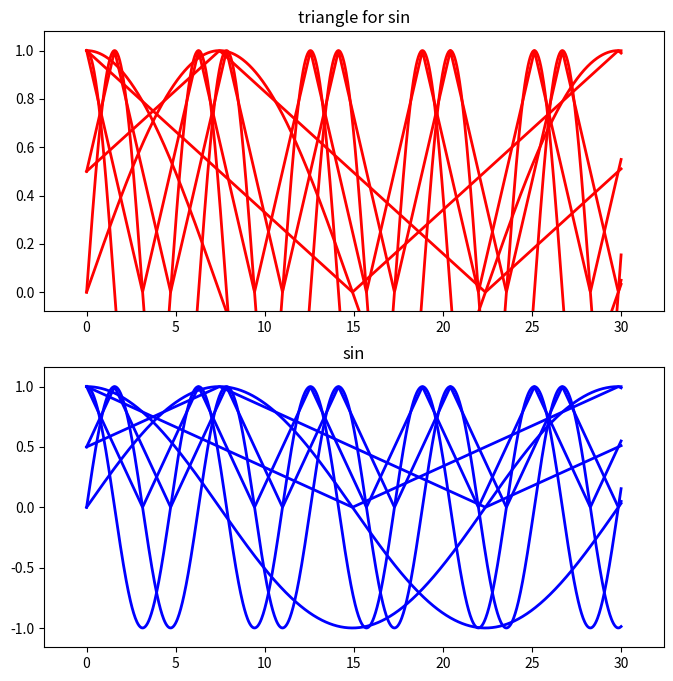
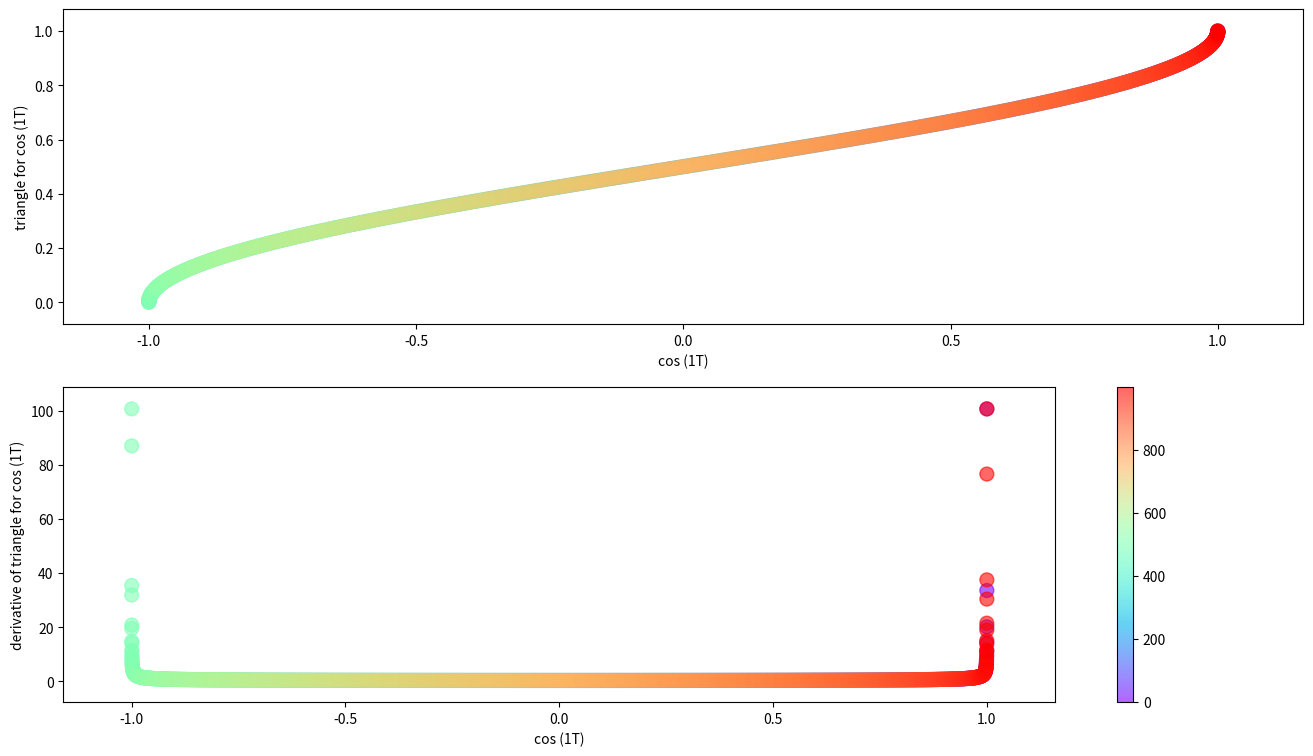
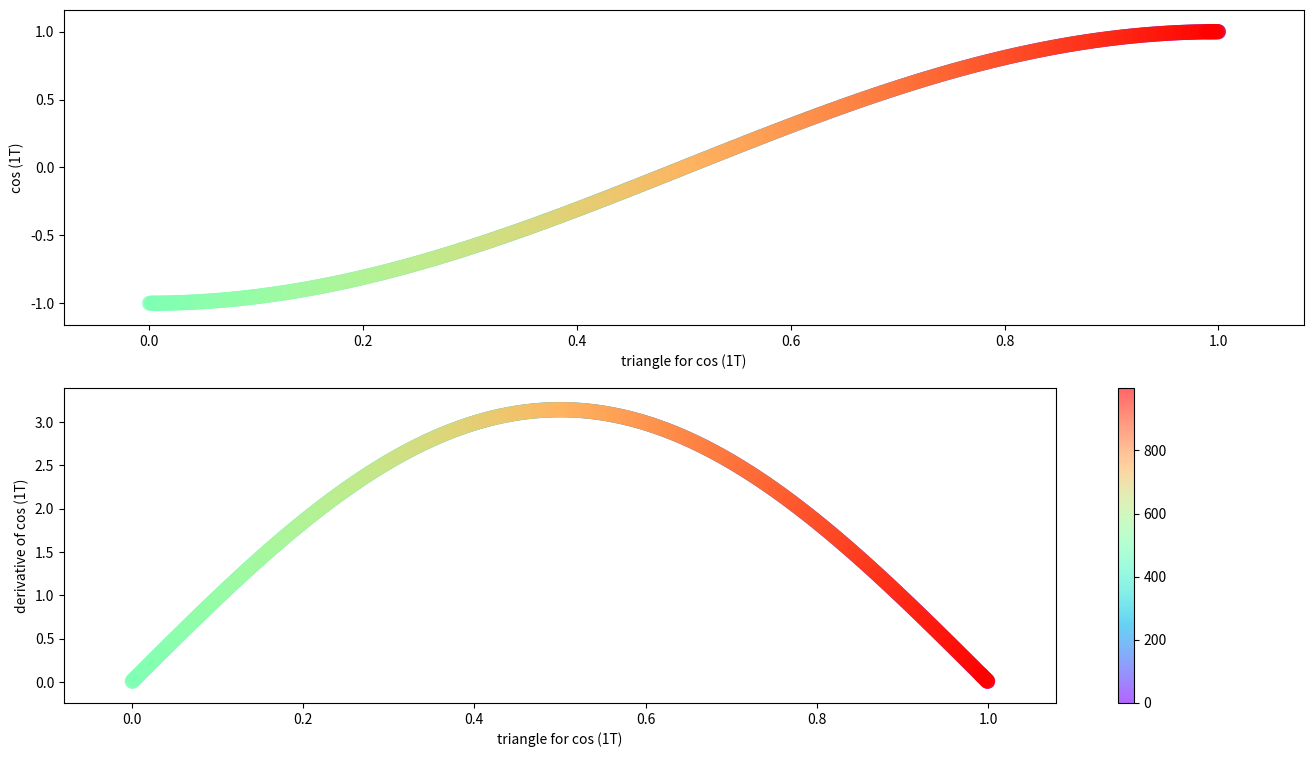
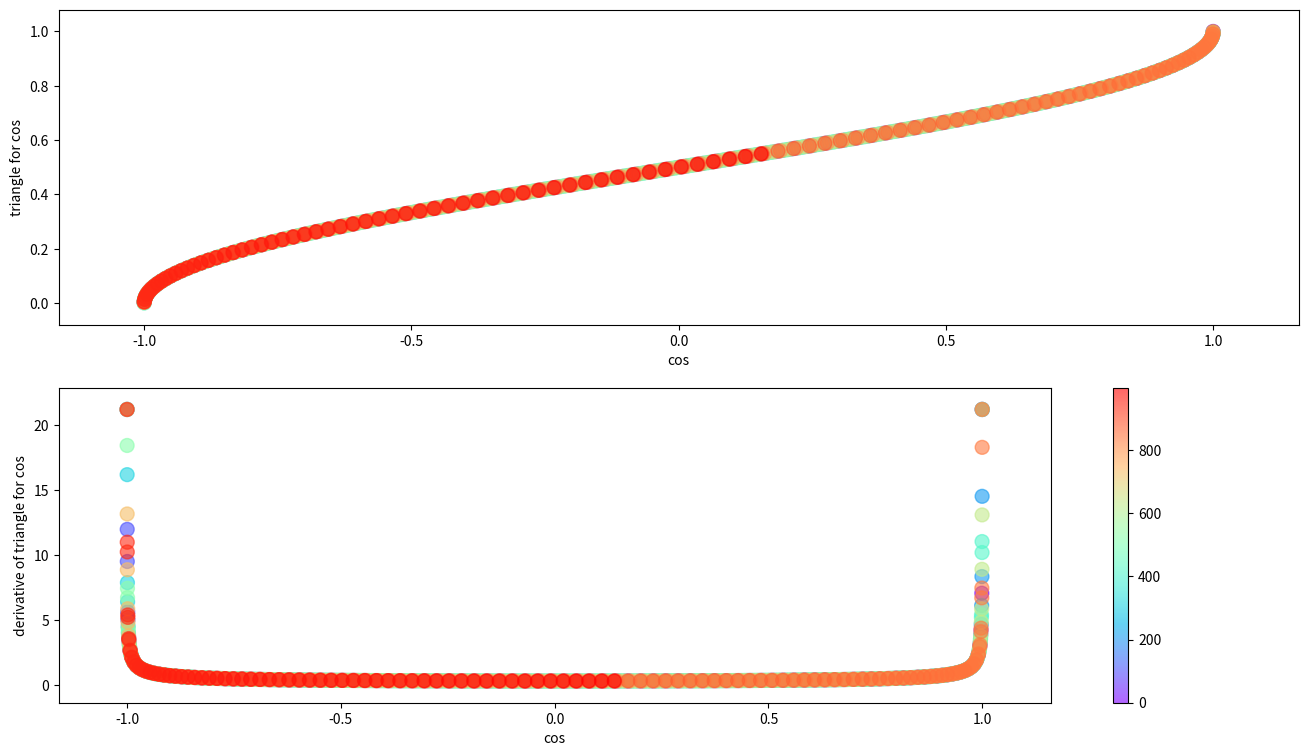
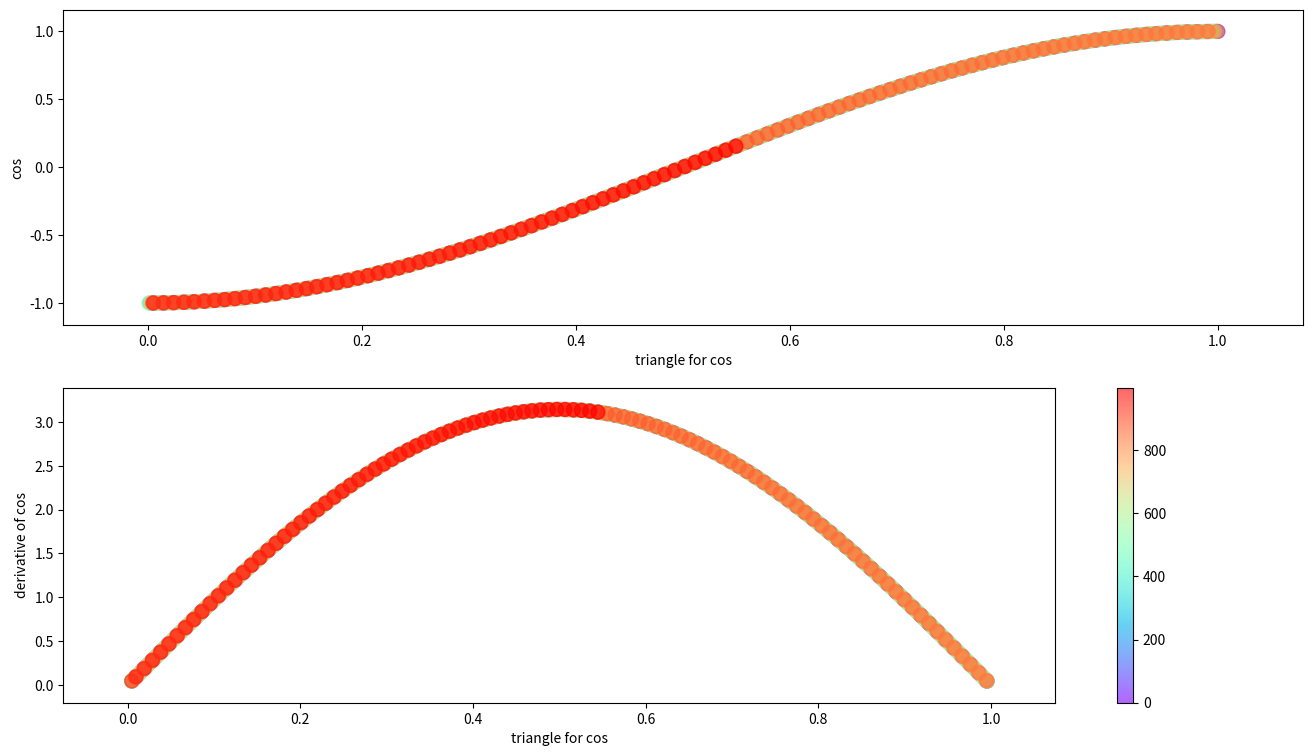
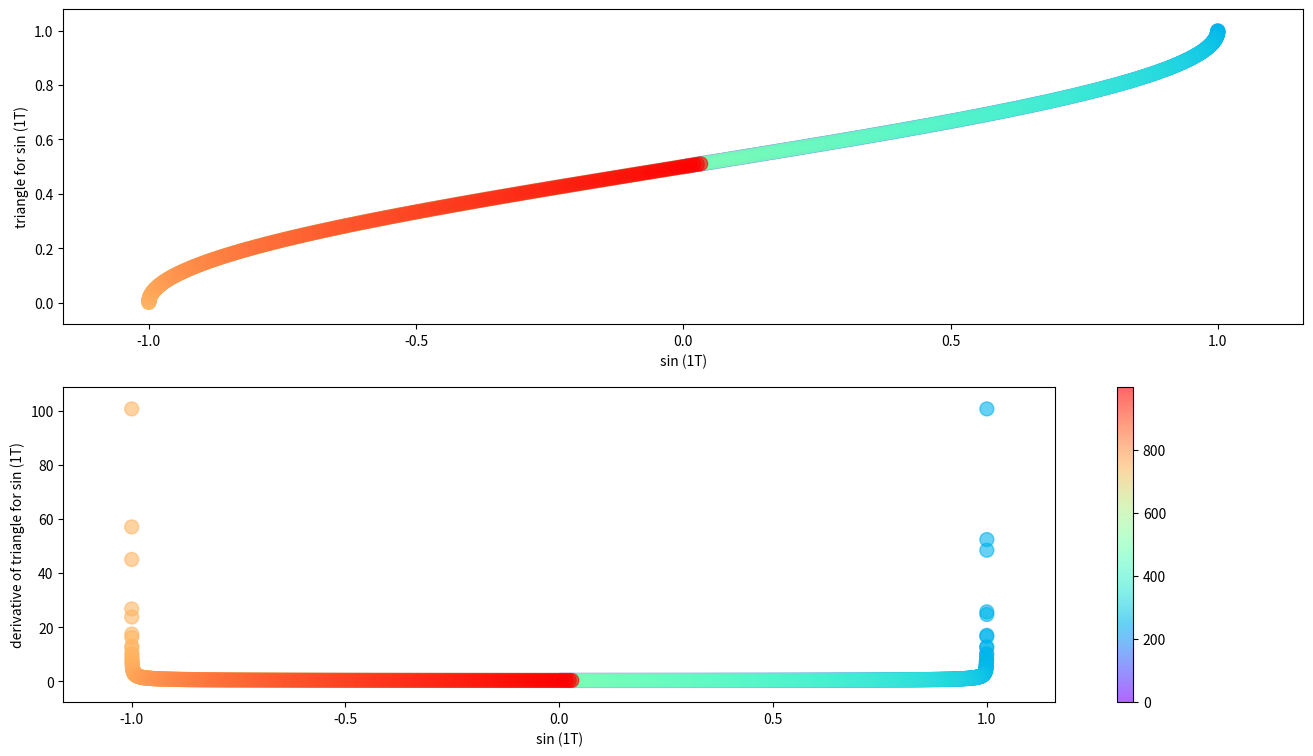
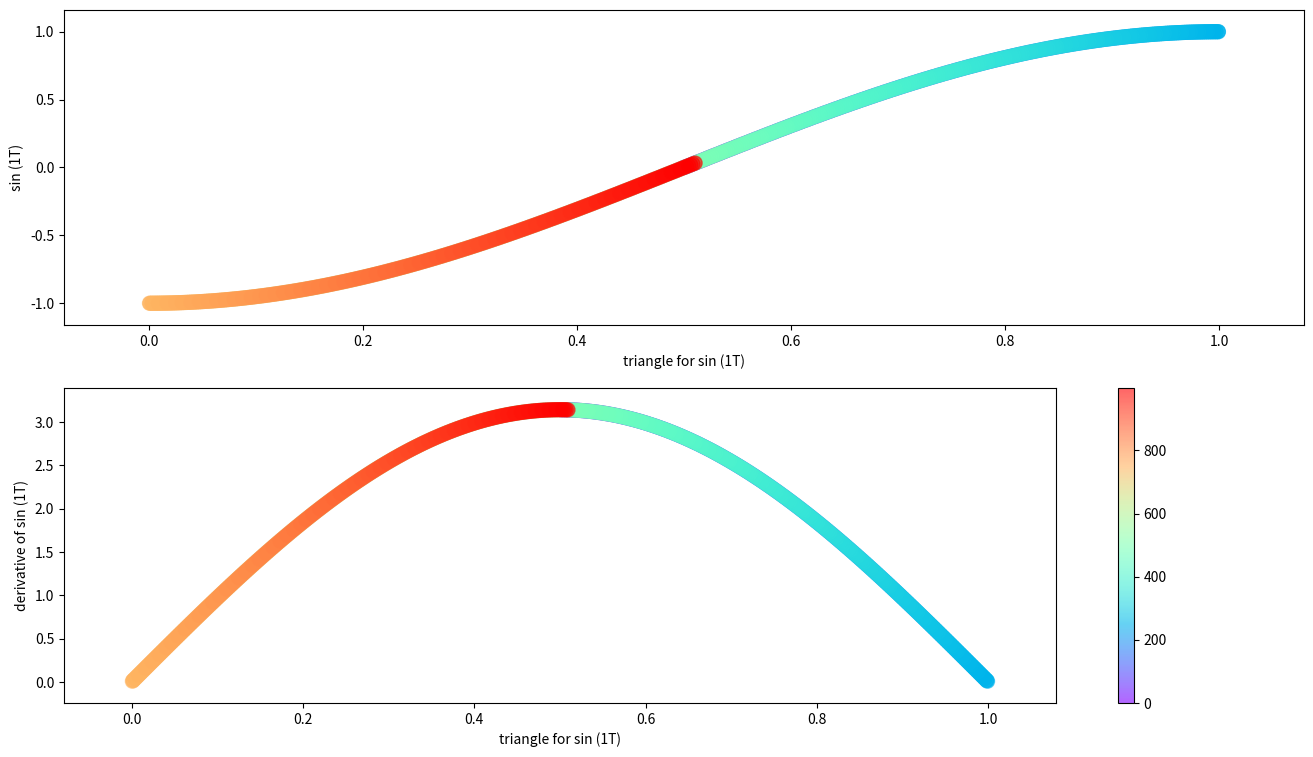
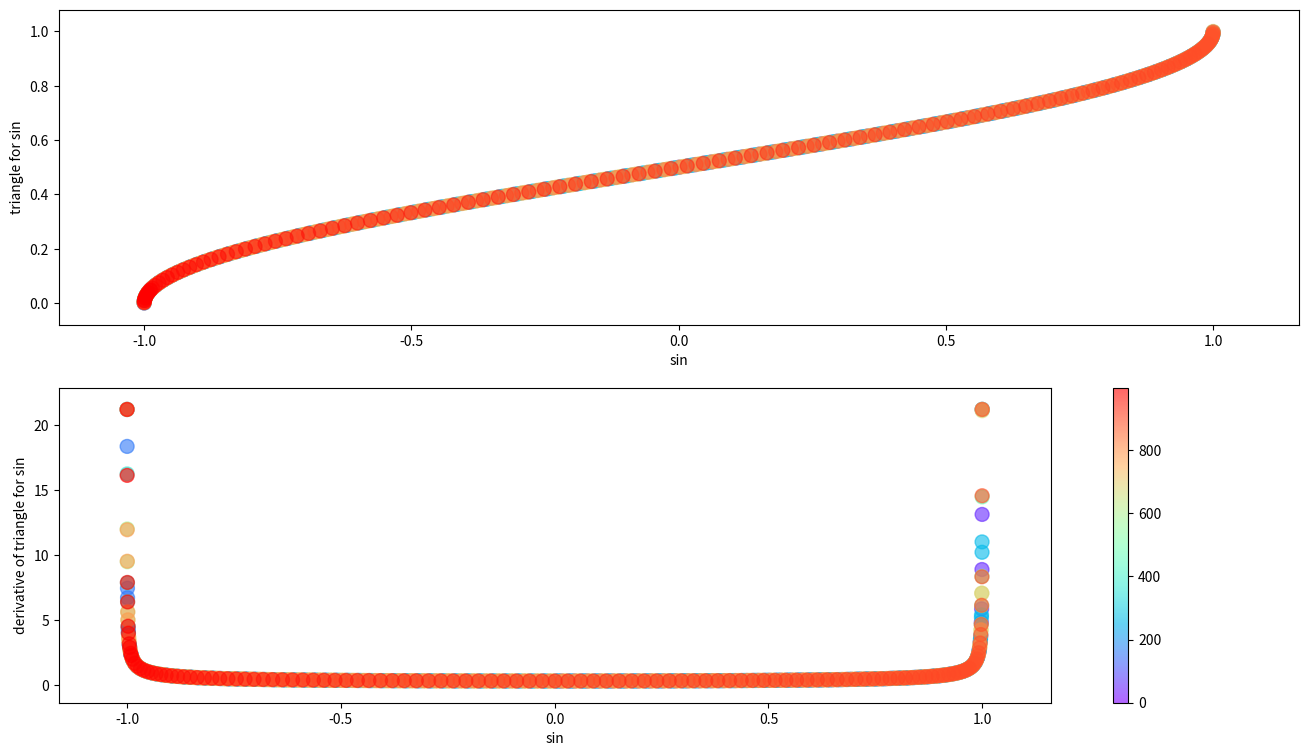
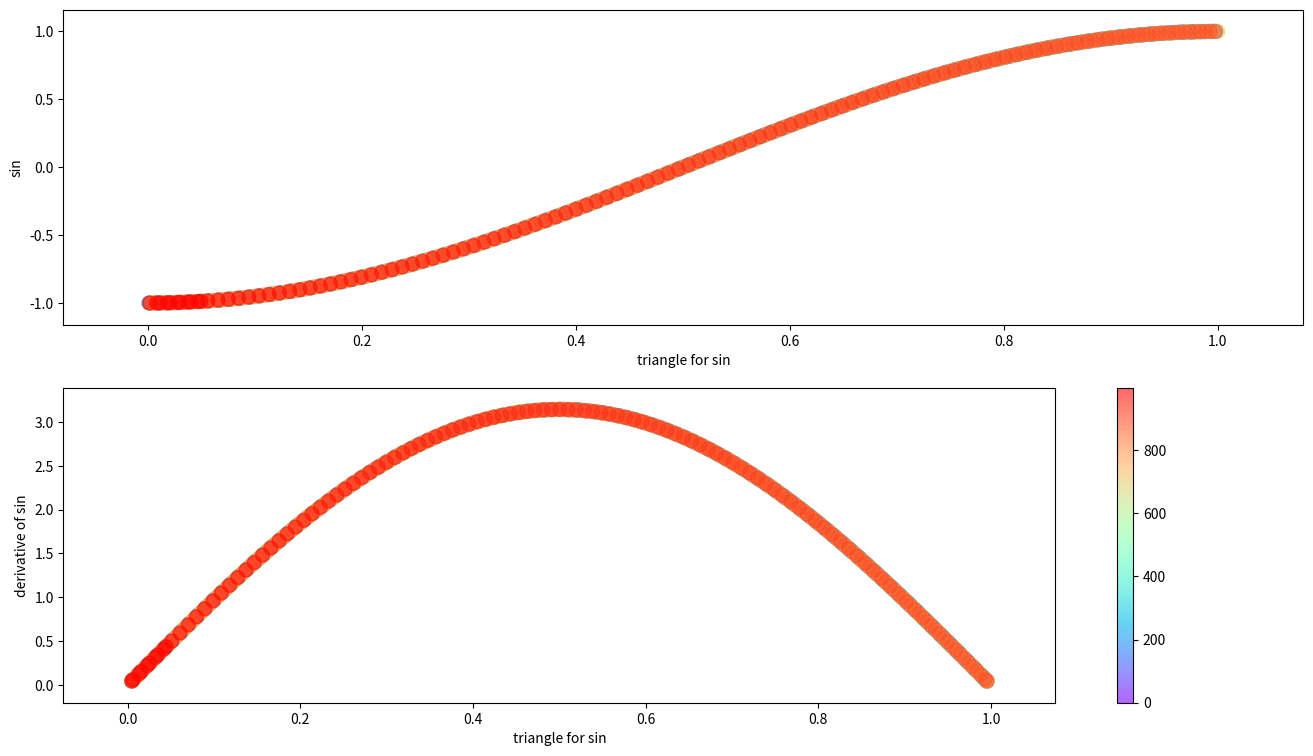

The matplotlib source for these figures, in order:
import numpy as np

def __f_3(t):
    """func. of multiplication of exp and cos"""
    return np.exp(-t) * np.cos(2*np.pi*t), 'exp and cos'

def __f_1(t):
    """func. of exp"""
    return np.exp(t), 'exp'

def __rec_f_0(t):
    """func. of a rectangle"""
    y = []
    value = 1
    for item in t:
        if ((item+0.5*np.pi)/(2*np.pi))//1%2 == 0:
            y.append(-1*value)
        else:
            y.append(1*value)
    return np.array(y), 'rectangle'

def sin_f_0(t):
    """func. of sin"""
    return np.sin(t), 'sin'

def sin_f_1(t):
    """func. of sin of 1 period"""
    return np.sin(t/(19/4)), 'sin (1T)'

def cos_f_0(t):
    """func. of cos"""
    return np.cos(t), 'cos'

def cos_f_1(t):
    """func. of cos of 1 period"""
    return np.cos(t/(19/4)), 'cos (1T)'

def tri_fSin_f_0(t):
    """func. of a triangle correlated to sin"""
    y = []
    for item in t:
        item_m = (item-0.5*np.pi)/np.pi
        if item_m//1%2 == 0:
            x_m = item_m % 1 + 0
            y.append(-1*x_m+1)
        else:
            x_m = item_m % 1 + 1
            y.append(1*x_m-1)
    return np.array(y), 'triangle for sin'

def tri_fSin_f_1(t):
    """func. of a triangle correlated to sin of 1 period"""
    y = []
    for item in (t/(19/4)):
        item_m = (item-0.5*np.pi)/np.pi
        if item_m//1%2 == 0:
            x_m = item_m % 1 + 0
            y.append(-1*x_m+1)
        else:
            x_m = item_m % 1 + 1
            y.append(1*x_m-1)
    return np.array(y), 'triangle for sin (1T)'

def tri_fCos_f_0(t):
    """func. of a triangle correlated to cos"""
    y = []
    for item in t:
        item_m = (item)/np.pi
        if item_m//1%2 == 0:
            x_m = item_m % 1 + 0
            y.append(-1*x_m+1)
        else:
            x_m = item_m % 1 + 1
            y.append(1*x_m-1)
    return np.array(y), 'triangle for cos'

def tri_fCos_f_1(t):
    """func. of a triangle correlated to cos of 1 period"""
    y = []
    for item in (t/(19/4)):
        item_m = (item)/np.pi
        if item_m//1%2 == 0:
            x_m = item_m % 1 + 0
            y.append(-1*x_m+1)
        else:
            x_m = item_m % 1 + 1
            y.append(1*x_m-1)
    return np.array(y), 'triangle for cos (1T)'

def constant_f_0(t):
    """func. of a constant"""
    return np.linspace(1,1,len(t)), 'constant value of 1'

def upSlopeLinear_f_0(t):
    """func. of an up-slope linear"""
    return 2*t+3, 'up slope linear func'

def downSlopeLinear_f_0(t):
    """func. of a down-slope linear"""
    return -3*t-1, 'down slope linear func'

def calculate_derivative_series(series_X, series_y):
    """Calculates derivatives by definition"""
    series_X_d = []
    series_y_d = []
    for (index_X, item_X), (index_y, item_y) in zip(enumerate(series_X), enumerate(series_y)):
        if index_X >= len(series_X) - 1:
            break
        series_X_d.append((series_X[index_X+1] + series_X[index_X])/2.0)
        series_y_d.append((series_y[index_y+1] - series_y[index_y])/(series_X[index_X+1] - series_X[index_X]))
    return np.array(series_X_d), np.array(series_y_d)

def draw_two(t, y_1, name_1, y_2, name_2):
    """Draws two generated functions on one picture"""
    series_y_1_d, series_y_2_d = calculate_derivative_series(y_1, y_2)
    series_y_1_d_range = np.amax(series_y_1_d) - np.amin(series_y_1_d)
    series_y_1_d_max, series_y_1_d_min = (np.amax(series_y_1_d)+0.08*series_y_1_d_range,
                                          np.amin(series_y_1_d)-0.08*series_y_1_d_range)
    series_y_2_d_range = np.amax(series_y_2_d) - np.amin(series_y_2_d)
    series_y_2_d_max, series_y_2_d_min = (np.amax(series_y_2_d)+0.08*series_y_2_d_range,
                                          np.amin(series_y_2_d)-0.08*series_y_2_d_range)

    t_range = np.amax(t) - np.amin(t)
    t_max, t_min = (np.amax(t)+0.08*t_range, np.amin(t)-0.08*t_range)
    y_1_range = np.amax(y_1) - np.amin(y_1)
    y_1_max, y_1_min = (np.amax(y_1)+0.08*y_1_range, np.amin(y_1)-0.08*y_1_range)
    y_2_range = np.amax(y_2) - np.amin(y_2)
    y_2_max, y_2_min = (np.amax(y_2)+0.08*y_2_range, np.amin(y_2)-0.08*y_2_range)

    # Start drawing
    import matplotlib.pyplot as plt
    plt.figure(1, figsize=(8,8))
    plt.subplot(211)
    plt.title(name_1)
    plt.plot(t, y_1, color='red', label='', linewidth=2)
    plt.axis([t_min, t_max, y_1_min, y_1_max])
    plt.subplot(212)
    plt.title(name_2)
    plt.plot(t, y_2, color='blue', label='', linewidth=2)
    plt.axis([t_min, t_max, y_2_min, y_2_max])

    fig, (ax1, ax2) = plt.subplots(2, 1, figsize=(16,9))
    cm = plt.cm.get_cmap('rainbow')
    z_3_1 = np.arange(1000)
    # ax1.set_title(name_1 + '&' + name_2)
    ax1.set_xlabel(name_1)
    ax1.set_ylabel(name_2)
    ax1.scatter(y_1, y_2, c=z_3_1, s=100, cmap=cm, label='', alpha=.6)
    ax1.axis([y_1_min, y_1_max, y_2_min, y_2_max])
    z_3_2 = np.arange(999)
    # ax2.set_title('derivative of ' + name_1 + '&' + name_2)
    ax2.set_xlabel(name_1)
    ax2.set_ylabel('derivative of ' + name_2)
    sc_3_2 = ax2.scatter(series_y_1_d, series_y_2_d, c=z_3_2, s=100, cmap=cm, label='', alpha=.6)
    ax2.axis([series_y_1_d_min, series_y_1_d_max,series_y_2_d_min, series_y_2_d_max])
    plt.colorbar(sc_3_2)
    # plt.savefig(name_1 + ' && ' + name_2 + ' combination'+ '.png', dpi=200)
    plt.show()

def generate_two_funcs(func_first, func_second):
    """Uses designed functions to generate values"""
    t = np.linspace(0, 30, 1000)
    y_1, name_1 = func_first(t)
    y_2, name_2 = func_second(t)
    return t, y_1,name_1, y_2, name_2

if __name__ == '__main__':

    # draw_two(*generate_two_funcs(eval('sin_f_'+str(0)), eval('downSlopeLinear_f_'+str(0))))
    # draw_two(*generate_two_funcs(eval('downSlopeLinear_f_'+str(0)), eval('sin_f_'+str(0))))
    #
    # draw_two(*generate_two_funcs(eval('sin_f_'+str(0)), eval('constant_f_'+str(0))))
    # draw_two(*generate_two_funcs(eval('constant_f_'+str(0)), eval('sin_f_'+str(0))))
    #
    # draw_two(*generate_two_funcs(eval('upSlopeLinear_f_'+str(0)), eval('downSlopeLinear_f_'+str(0))))
    # draw_two(*generate_two_funcs(eval('downSlopeLinear_f_'+str(0)), eval('upSlopeLinear_f_'+str(0))))

    draw_two(*generate_two_funcs(eval('cos_f_'+str(1)), eval('tri_fCos_f_'+str(1))))
    draw_two(*generate_two_funcs(eval('tri_fCos_f_'+str(1)), eval('cos_f_'+str(1))))

    draw_two(*generate_two_funcs(eval('cos_f_'+str(0)), eval('tri_fCos_f_'+str(0))))
    draw_two(*generate_two_funcs(eval('tri_fCos_f_'+str(0)), eval('cos_f_'+str(0))))

    draw_two(*generate_two_funcs(eval('sin_f_'+str(1)), eval('tri_fSin_f_'+str(1))))
    draw_two(*generate_two_funcs(eval('tri_fSin_f_'+str(1)), eval('sin_f_'+str(1))))

    draw_two(*generate_two_funcs(eval('sin_f_'+str(0)), eval('tri_fSin_f_'+str(0))))
    draw_two(*generate_two_funcs(eval('tri_fSin_f_'+str(0)), eval('sin_f_'+str(0))))



